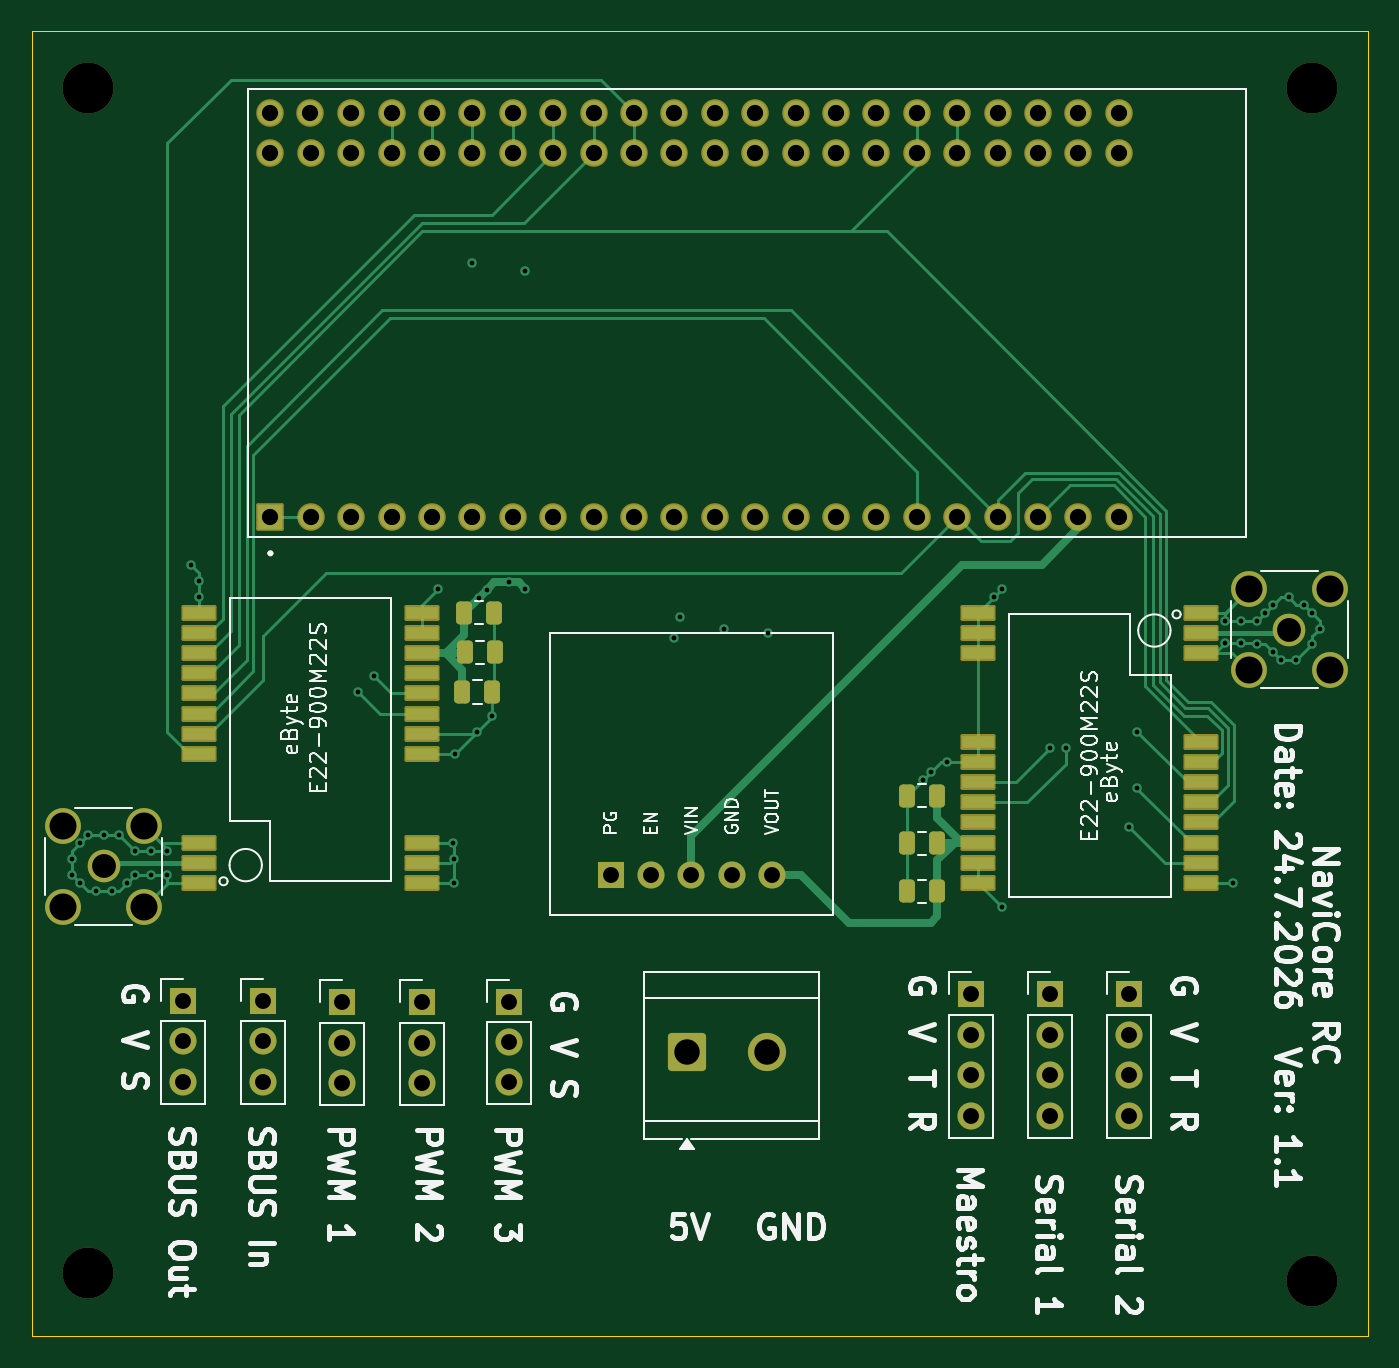
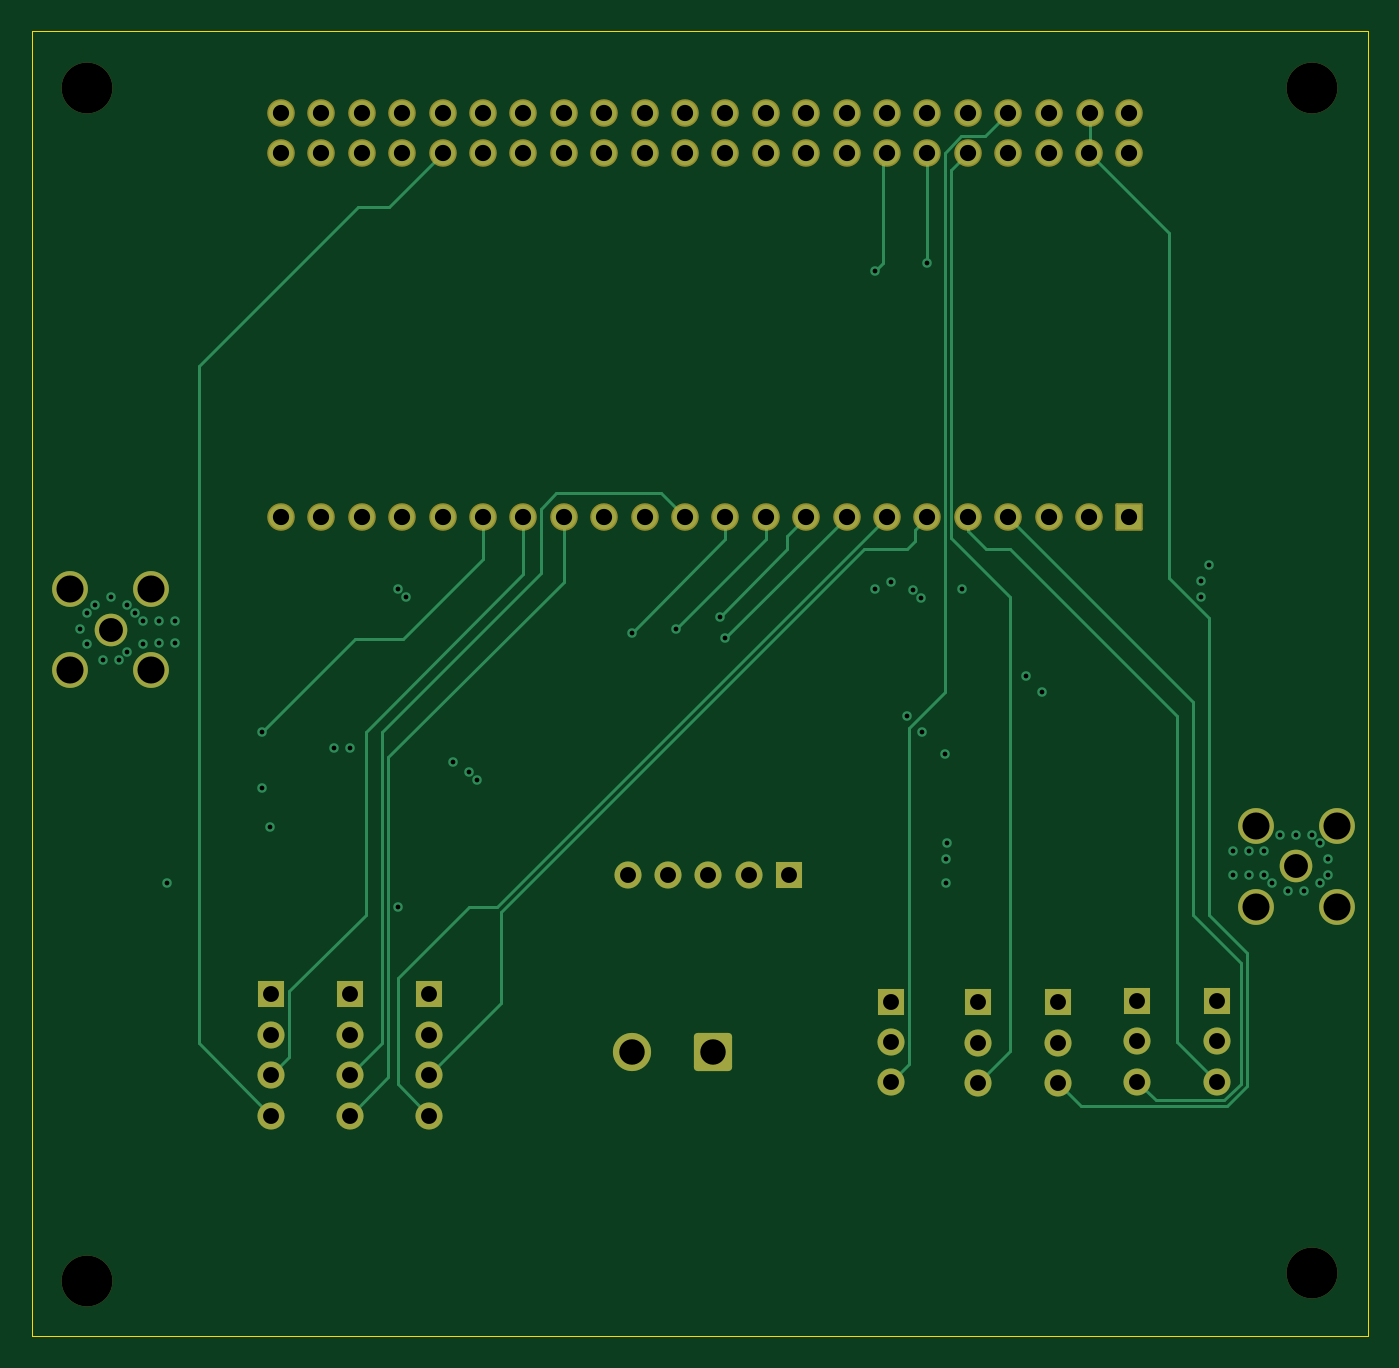
Circuit board: 13 layer files. Board 84.0 x 82.0 mm.
- bottom_copper: NaviHiltCore-B_Cu.gbr (15146 bytes)
- bottom_mask: NaviHiltCore-B_Mask.gbr (4688 bytes)
- paste: NaviHiltCore-B_Paste.gbr (457 bytes)
- bottom_silk: NaviHiltCore-B_Silkscreen.gbr (458 bytes)
- outline: NaviHiltCore-Edge_Cuts.gbr (614 bytes)
- top_copper: NaviHiltCore-F_Cu.gbr (26113 bytes)
- top_mask: NaviHiltCore-F_Mask.gbr (6708 bytes)
- paste: NaviHiltCore-F_Paste.gbr (2835 bytes)
- top_silk: NaviHiltCore-F_Silkscreen.gbr (77675 bytes)
- inner_copper: NaviHiltCore-In1_Cu.gbr (180751 bytes)
- inner_copper: NaviHiltCore-In2_Cu.gbr (106537 bytes)
- drill: NaviHiltCore-NPTH.drl (382 bytes)
- drill: NaviHiltCore-PTH.drl (3245 bytes)

=== bottom_copper: NaviHiltCore-B_Cu.gbr (15146 bytes, source omitted) ===
=== bottom_mask: NaviHiltCore-B_Mask.gbr ===
%TF.GenerationSoftware,KiCad,Pcbnew,10.0.4*%
%TF.CreationDate,2026-07-24T14:07:31-04:00*%
%TF.ProjectId,NaviHiltCore,4e617669-4869-46c7-9443-6f72652e6b69,rev?*%
%TF.SameCoordinates,Original*%
%TF.FileFunction,Soldermask,Bot*%
%TF.FilePolarity,Negative*%
%FSLAX46Y46*%
G04 Gerber Fmt 4.6, Leading zero omitted, Abs format (unit mm)*
G04 Created by KiCad (PCBNEW 10.0.4) date 2026-07-24 14:07:31*
%MOMM*%
%LPD*%
G01*
G04 APERTURE LIST*
G04 Aperture macros list*
%AMRoundRect*
0 Rectangle with rounded corners*
0 $1 Rounding radius*
0 $2 $3 $4 $5 $6 $7 $8 $9 X,Y pos of 4 corners*
0 Add a 4 corners polygon primitive as box body*
4,1,4,$2,$3,$4,$5,$6,$7,$8,$9,$2,$3,0*
0 Add four circle primitives for the rounded corners*
1,1,$1+$1,$2,$3*
1,1,$1+$1,$4,$5*
1,1,$1+$1,$6,$7*
1,1,$1+$1,$8,$9*
0 Add four rect primitives between the rounded corners*
20,1,$1+$1,$2,$3,$4,$5,0*
20,1,$1+$1,$4,$5,$6,$7,0*
20,1,$1+$1,$6,$7,$8,$9,0*
20,1,$1+$1,$8,$9,$2,$3,0*%
G04 Aperture macros list end*
%ADD10R,1.700000X1.700000*%
%ADD11C,1.700000*%
%ADD12C,3.200000*%
%ADD13RoundRect,0.102000X0.765000X-0.765000X0.765000X0.765000X-0.765000X0.765000X-0.765000X-0.765000X0*%
%ADD14C,1.734000*%
%ADD15C,2.050000*%
%ADD16C,2.250000*%
%ADD17RoundRect,0.250001X-0.949999X-0.949999X0.949999X-0.949999X0.949999X0.949999X-0.949999X0.949999X0*%
%ADD18C,2.400000*%
G04 APERTURE END LIST*
D10*
%TO.C,U2*%
X142380000Y-105000000D03*
D11*
X144920000Y-105000000D03*
X147460000Y-105000000D03*
X150000000Y-105000000D03*
X152540000Y-105000000D03*
%TD*%
D10*
%TO.C,J4*%
X136000000Y-112960000D03*
D11*
X136000000Y-115500000D03*
X136000000Y-118040000D03*
%TD*%
D12*
%TO.C,H3*%
X186500000Y-55500000D03*
%TD*%
D13*
%TO.C,U1*%
X120990000Y-82484500D03*
D14*
X123530000Y-82484500D03*
X126070000Y-82484500D03*
X128610000Y-82484500D03*
X131150000Y-82484500D03*
X133690000Y-82484500D03*
X136230000Y-82484500D03*
X138770000Y-82484500D03*
X141310000Y-82484500D03*
X143850000Y-82484500D03*
X146390000Y-82484500D03*
X148930000Y-82484500D03*
X151470000Y-82484500D03*
X154010000Y-82484500D03*
X156550000Y-82484500D03*
X159090000Y-82484500D03*
X161630000Y-82484500D03*
X164170000Y-82484500D03*
X166710000Y-82484500D03*
X169250000Y-82484500D03*
X171790000Y-82484500D03*
X174330000Y-82484500D03*
X120990000Y-59624500D03*
X120990000Y-57084500D03*
X123530000Y-59624500D03*
X123500000Y-57084500D03*
X126070000Y-59624500D03*
X126070000Y-57084500D03*
X128610000Y-59624500D03*
X128610000Y-57084500D03*
X131150000Y-59624500D03*
X131150000Y-57084500D03*
X133690000Y-59624500D03*
X133690000Y-57084500D03*
X136230000Y-59624500D03*
X136230000Y-57084500D03*
X138770000Y-59624500D03*
X138770000Y-57084500D03*
X141310000Y-59624500D03*
X141310000Y-57084500D03*
X143850000Y-59624500D03*
X143850000Y-57084500D03*
X146390000Y-59624500D03*
X146390000Y-57084500D03*
X148930000Y-59624500D03*
X148930000Y-57084500D03*
X151470000Y-59624500D03*
X151470000Y-57084500D03*
X154010000Y-59624500D03*
X154010000Y-57084500D03*
X156550000Y-59624500D03*
X156550000Y-57084500D03*
X159090000Y-59624500D03*
X159090000Y-57084500D03*
X161630000Y-59624500D03*
X161630000Y-57084500D03*
X164170000Y-59624500D03*
X164170000Y-57084500D03*
X166710000Y-59624500D03*
X166710000Y-57084500D03*
X169250000Y-59624500D03*
X169250000Y-57084500D03*
X171790000Y-59624500D03*
X171790000Y-57084500D03*
X174330000Y-59624500D03*
X174330000Y-57084500D03*
%TD*%
D10*
%TO.C,J2*%
X125500000Y-113000000D03*
D11*
X125500000Y-115540000D03*
X125500000Y-118080000D03*
%TD*%
D10*
%TO.C,J3*%
X130500000Y-113000000D03*
D11*
X130500000Y-115540000D03*
X130500000Y-118080000D03*
%TD*%
D10*
%TO.C,J7*%
X170000000Y-112500000D03*
D11*
X170000000Y-115040000D03*
X170000000Y-117580000D03*
X170000000Y-120120000D03*
%TD*%
D15*
%TO.C,J12*%
X185040000Y-89580000D03*
D16*
X187580000Y-92120000D03*
X187580000Y-87040000D03*
X182500000Y-92120000D03*
X182500000Y-87040000D03*
%TD*%
D17*
%TO.C,J10*%
X147160000Y-116142500D03*
D18*
X152240000Y-116142500D03*
%TD*%
D10*
%TO.C,J6*%
X165045714Y-112500000D03*
D11*
X165045714Y-115040000D03*
X165045714Y-117580000D03*
X165045714Y-120120000D03*
%TD*%
D10*
%TO.C,J11*%
X120500000Y-112920000D03*
D11*
X120500000Y-115460000D03*
X120500000Y-118000000D03*
%TD*%
D15*
%TO.C,J13*%
X110500000Y-104460000D03*
D16*
X107960000Y-101920000D03*
X107960000Y-107000000D03*
X113040000Y-101920000D03*
X113040000Y-107000000D03*
%TD*%
D12*
%TO.C,H4*%
X186500000Y-130500000D03*
%TD*%
%TO.C,H1*%
X109500000Y-55500000D03*
%TD*%
D10*
%TO.C,J1*%
X115500000Y-112920000D03*
D11*
X115500000Y-115460000D03*
X115500000Y-118000000D03*
%TD*%
D12*
%TO.C,H2*%
X109500000Y-130000000D03*
%TD*%
D10*
%TO.C,J8*%
X174954285Y-112500000D03*
D11*
X174954285Y-115040000D03*
X174954285Y-117580000D03*
X174954285Y-120120000D03*
%TD*%
M02*

=== paste: NaviHiltCore-B_Paste.gbr ===
%TF.GenerationSoftware,KiCad,Pcbnew,10.0.4*%
%TF.CreationDate,2026-07-24T14:07:31-04:00*%
%TF.ProjectId,NaviHiltCore,4e617669-4869-46c7-9443-6f72652e6b69,rev?*%
%TF.SameCoordinates,Original*%
%TF.FileFunction,Paste,Bot*%
%TF.FilePolarity,Positive*%
%FSLAX46Y46*%
G04 Gerber Fmt 4.6, Leading zero omitted, Abs format (unit mm)*
G04 Created by KiCad (PCBNEW 10.0.4) date 2026-07-24 14:07:31*
%MOMM*%
%LPD*%
G01*
G04 APERTURE LIST*
G04 APERTURE END LIST*
M02*

=== bottom_silk: NaviHiltCore-B_Silkscreen.gbr ===
%TF.GenerationSoftware,KiCad,Pcbnew,10.0.4*%
%TF.CreationDate,2026-07-24T14:07:31-04:00*%
%TF.ProjectId,NaviHiltCore,4e617669-4869-46c7-9443-6f72652e6b69,rev?*%
%TF.SameCoordinates,Original*%
%TF.FileFunction,Legend,Bot*%
%TF.FilePolarity,Positive*%
%FSLAX46Y46*%
G04 Gerber Fmt 4.6, Leading zero omitted, Abs format (unit mm)*
G04 Created by KiCad (PCBNEW 10.0.4) date 2026-07-24 14:07:31*
%MOMM*%
%LPD*%
G01*
G04 APERTURE LIST*
G04 APERTURE END LIST*
M02*

=== outline: NaviHiltCore-Edge_Cuts.gbr ===
%TF.GenerationSoftware,KiCad,Pcbnew,10.0.4*%
%TF.CreationDate,2026-07-24T14:07:31-04:00*%
%TF.ProjectId,NaviHiltCore,4e617669-4869-46c7-9443-6f72652e6b69,rev?*%
%TF.SameCoordinates,Original*%
%TF.FileFunction,Profile,NP*%
%FSLAX46Y46*%
G04 Gerber Fmt 4.6, Leading zero omitted, Abs format (unit mm)*
G04 Created by KiCad (PCBNEW 10.0.4) date 2026-07-24 14:07:31*
%MOMM*%
%LPD*%
G01*
G04 APERTURE LIST*
%TA.AperFunction,Profile*%
%ADD10C,0.050000*%
%TD*%
G04 APERTURE END LIST*
D10*
X106000000Y-51960000D02*
X190000000Y-51960000D01*
X190000000Y-134000000D01*
X106000000Y-134000000D01*
X106000000Y-51960000D01*
M02*

=== top_copper: NaviHiltCore-F_Cu.gbr (26113 bytes, source omitted) ===
=== top_mask: NaviHiltCore-F_Mask.gbr (6708 bytes, source omitted) ===
=== paste: NaviHiltCore-F_Paste.gbr (2835 bytes, source withheld) ===
=== top_silk: NaviHiltCore-F_Silkscreen.gbr (77675 bytes, source omitted) ===
=== inner_copper: NaviHiltCore-In1_Cu.gbr (180751 bytes, source omitted) ===
=== inner_copper: NaviHiltCore-In2_Cu.gbr (106537 bytes, source omitted) ===
=== drill: NaviHiltCore-NPTH.drl ===
M48
; DRILL file KiCad 10.0.4 date 2026-07-24T14:07:29
; FORMAT={-:-/ absolute / metric / decimal}
; #@! TF.CreationDate,2026-07-24T14:07:29-04:00
; #@! TF.GenerationSoftware,Kicad,Pcbnew,10.0.4
; #@! TF.FileFunction,NonPlated,1,4,NPTH
FMAT,2
METRIC
; #@! TA.AperFunction,NonPlated,NPTH,ComponentDrill
T1C3.200
%
G90
G05
T1
X109.5Y-55.5
X109.5Y-130.0
X186.5Y-55.5
X186.5Y-130.5
M30

=== drill: NaviHiltCore-PTH.drl ===
M48
; DRILL file KiCad 10.0.4 date 2026-07-24T14:07:29
; FORMAT={-:-/ absolute / metric / decimal}
; #@! TF.CreationDate,2026-07-24T14:07:29-04:00
; #@! TF.GenerationSoftware,Kicad,Pcbnew,10.0.4
; #@! TF.FileFunction,Plated,1,4,PTH
FMAT,2
METRIC
; #@! TA.AperFunction,Plated,PTH,ViaDrill
T1C0.300
; #@! TA.AperFunction,Plated,PTH,ComponentDrill
T2C1.000
; #@! TA.AperFunction,Plated,PTH,ComponentDrill
T3C1.020
; #@! TA.AperFunction,Plated,PTH,ComponentDrill
T4C1.500
; #@! TA.AperFunction,Plated,PTH,ComponentDrill
T5C1.600
; #@! TA.AperFunction,Plated,PTH,ComponentDrill
T6C1.700
%
G90
G05
T1
X108.5Y-104.0
X108.5Y-105.0
X109.0Y-103.0
X109.0Y-105.5
X109.5Y-102.5
X110.0Y-106.0
X110.5Y-102.5
X111.0Y-106.0
X111.5Y-102.5
X112.0Y-105.5
X112.5Y-103.5
X112.5Y-105.0
X113.5Y-103.5
X113.5Y-105.0
X114.5Y-103.5
X114.5Y-105.0
X116.0Y-85.5
X116.5Y-86.5
X116.5Y-87.5
X126.5Y-93.5
X127.5Y-92.5
X131.5Y-87.0
X132.46Y-102.96
X132.5Y-104.0
X132.5Y-105.5
X132.61Y-97.39
X133.69Y-66.5
X134.0Y-96.0
X134.075Y-87.575
X134.575Y-87.075
X134.95Y-95.0
X136.0Y-86.6
X137.0Y-67.0
X137.0Y-87.0
X146.393Y-90.107
X146.75Y-88.75
X149.5Y-89.5
X152.25Y-89.75
X162.0Y-99.0
X162.5Y-98.5
X163.5Y-97.88
X166.5Y-87.5
X167.0Y-87.0
X167.0Y-107.0
X170.0Y-97.0
X171.0Y-97.0
X175.0Y-102.0
X175.5Y-96.0
X175.5Y-99.5
X181.0Y-89.0
X181.0Y-90.44
X181.5Y-105.5
X182.0Y-89.0
X182.0Y-90.44
X183.0Y-89.0
X183.0Y-90.5
X183.5Y-88.5
X184.0Y-88.0
X184.0Y-91.0
X184.5Y-91.5
X185.0Y-87.5
X185.5Y-91.5
X186.0Y-88.0
X186.5Y-88.5
X186.5Y-90.5
X187.0Y-89.5
T2
X115.5Y-112.92
X115.5Y-115.46
X115.5Y-118.0
X120.5Y-112.92
X120.5Y-115.46
X120.5Y-118.0
X125.5Y-113.0
X125.5Y-115.54
X125.5Y-118.08
X130.5Y-113.0
X130.5Y-115.54
X130.5Y-118.08
X136.0Y-112.96
X136.0Y-115.5
X136.0Y-118.04
X142.38Y-105.0
X144.92Y-105.0
X147.46Y-105.0
X150.0Y-105.0
X152.54Y-105.0
X165.046Y-112.5
X165.046Y-115.04
X165.046Y-117.58
X165.046Y-120.12
X170.0Y-112.5
X170.0Y-115.04
X170.0Y-117.58
X170.0Y-120.12
X174.954Y-112.5
X174.954Y-115.04
X174.954Y-117.58
X174.954Y-120.12
T3
X120.99Y-57.084
X120.99Y-59.624
X120.99Y-82.484
X123.5Y-57.084
X123.53Y-59.624
X123.53Y-82.484
X126.07Y-57.084
X126.07Y-59.624
X126.07Y-82.484
X128.61Y-57.084
X128.61Y-59.624
X128.61Y-82.484
X131.15Y-57.084
X131.15Y-59.624
X131.15Y-82.484
X133.69Y-57.084
X133.69Y-59.624
X133.69Y-82.484
X136.23Y-57.084
X136.23Y-59.624
X136.23Y-82.484
X138.77Y-57.084
X138.77Y-59.624
X138.77Y-82.484
X141.31Y-57.084
X141.31Y-59.624
X141.31Y-82.484
X143.85Y-57.084
X143.85Y-59.624
X143.85Y-82.484
X146.39Y-57.084
X146.39Y-59.624
X146.39Y-82.484
X148.93Y-57.084
X148.93Y-59.624
X148.93Y-82.484
X151.47Y-57.084
X151.47Y-59.624
X151.47Y-82.484
X154.01Y-57.084
X154.01Y-59.624
X154.01Y-82.484
X156.55Y-57.084
X156.55Y-59.624
X156.55Y-82.484
X159.09Y-57.084
X159.09Y-59.624
X159.09Y-82.484
X161.63Y-57.084
X161.63Y-59.624
X161.63Y-82.484
X164.17Y-57.084
X164.17Y-59.624
X164.17Y-82.484
X166.71Y-57.084
X166.71Y-59.624
X166.71Y-82.484
X169.25Y-57.084
X169.25Y-59.624
X169.25Y-82.484
X171.79Y-57.084
X171.79Y-59.624
X171.79Y-82.484
X174.33Y-57.084
X174.33Y-59.624
X174.33Y-82.484
T4
X110.5Y-104.46
X185.04Y-89.58
T5
X147.16Y-116.142
X152.24Y-116.142
T6
X107.96Y-101.92
X107.96Y-107.0
X113.04Y-101.92
X113.04Y-107.0
X182.5Y-87.04
X182.5Y-92.12
X187.58Y-87.04
X187.58Y-92.12
M30
